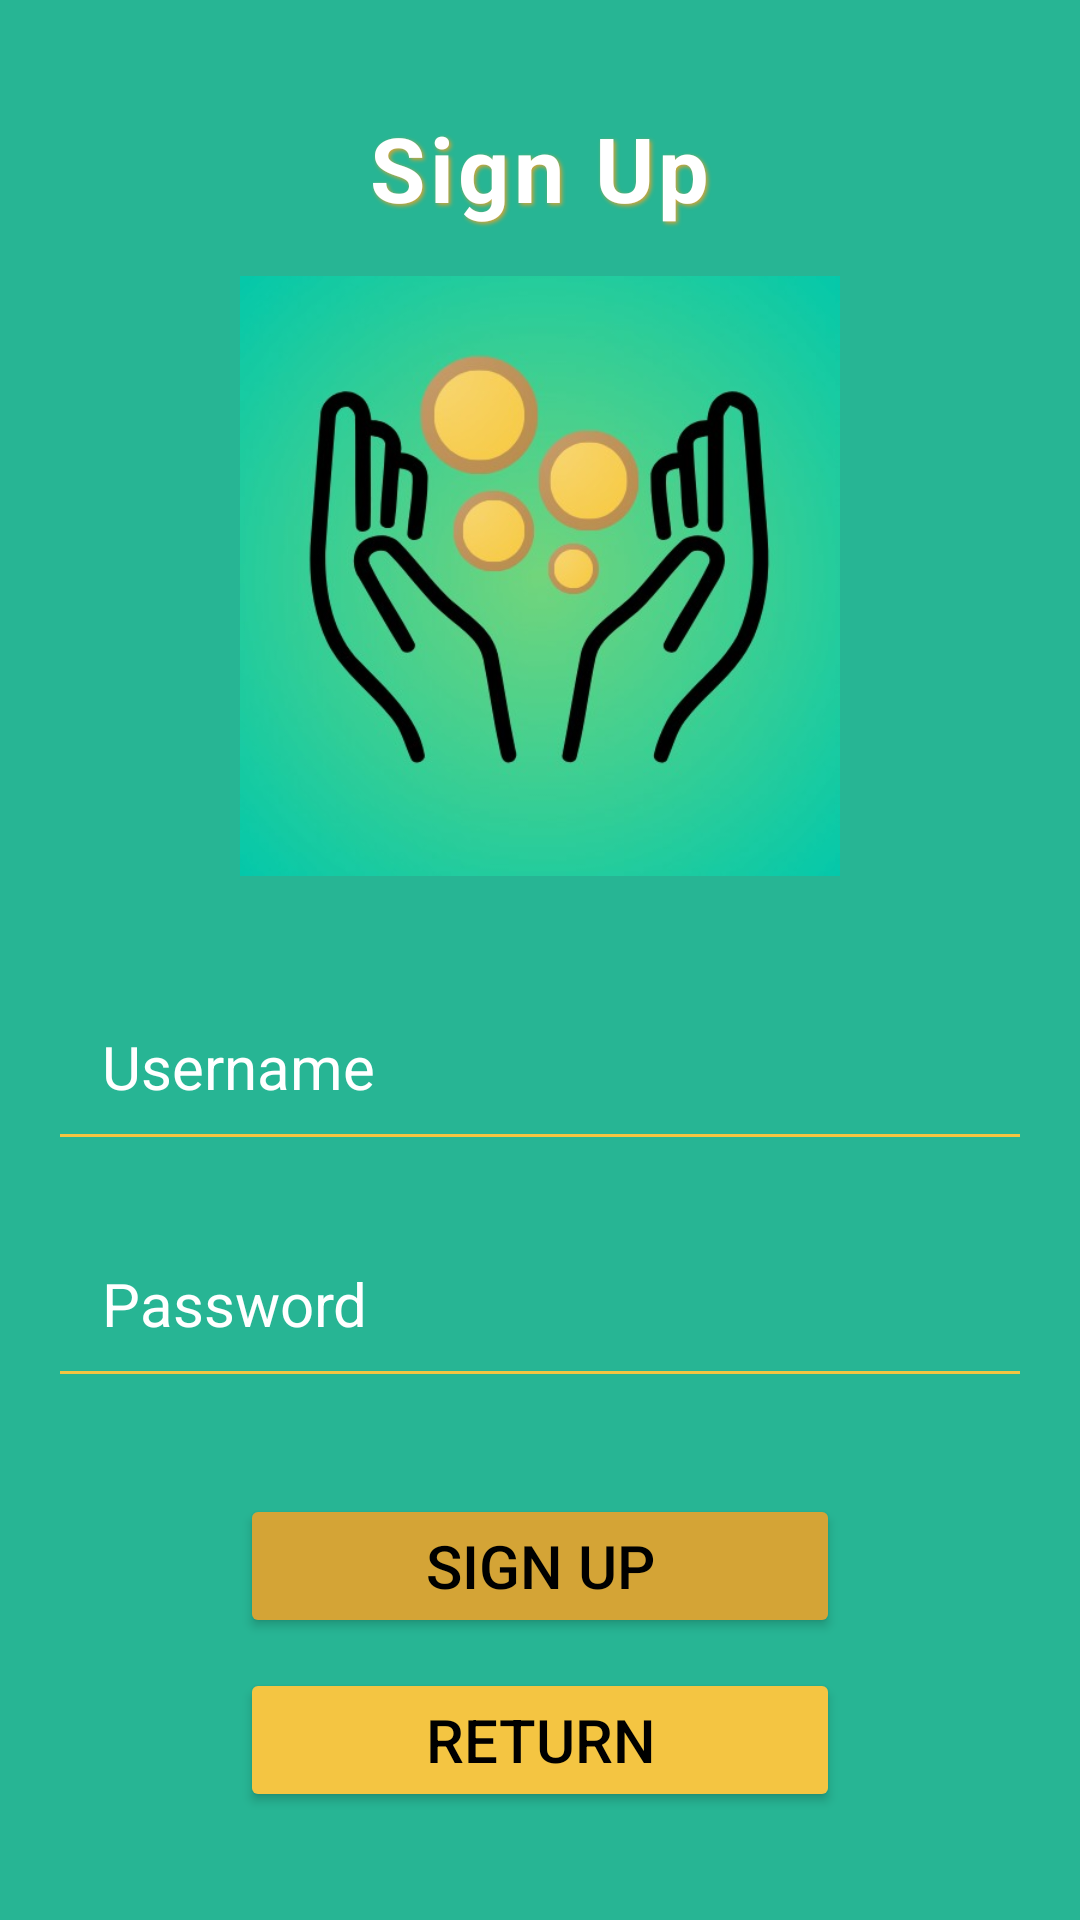

Android layout source for this screen:
<!-- AndroidManifest.xml: application theme Theme.LoginPagePrac -->
<!-- res/layout/activity_signup.xml -->
<?xml version="1.0" encoding="utf-8"?>
<RelativeLayout xmlns:android="http://schemas.android.com/apk/res/android"
    xmlns:app="http://schemas.android.com/apk/res-auto"
    xmlns:tools="http://schemas.android.com/tools"
    android:id="@+id/main"
    android:layout_width="match_parent"
    android:layout_height="match_parent"
    android:background="#27B594"
    android:gravity="center"
    android:padding="16dp"
    tools:context=".Signup">

    <ScrollView
        android:layout_width="match_parent"
        android:layout_height="wrap_content">

        <LinearLayout
            android:layout_width="match_parent"
            android:layout_height="wrap_content"
            android:gravity="center"
            android:orientation="vertical">
            

            <TextView
                android:layout_width="wrap_content"
                android:layout_height="wrap_content"
                android:text="Sign Up"
                android:textSize="30sp"
                android:textColor="@color/white"
                android:textStyle="bold"
                android:layout_gravity="center"
                android:layout_marginBottom="16dp"
                android:letterSpacing="0.05"
                android:shadowColor="@color/dark_gold"
                android:shadowDx="2"
                android:shadowDy="2"
                android:shadowRadius="3"/>

            <ImageView
                android:layout_width="200dp"
                android:layout_height="200dp"
                android:src="@drawable/logo"/>
            

            <EditText
                android:layout_width="match_parent"
                android:layout_height="wrap_content"
                android:layout_marginTop="32dp"
                android:hint="Username"
                android:backgroundTint="@color/gold"
                android:textColorHint="@color/white"
                android:textColor="@color/white"
                android:textSize="20sp"
                android:padding="18dp"
                android:inputType="text"
                android:id="@+id/user" /> 

            <EditText
                android:layout_width="match_parent"
                android:layout_height="wrap_content"
                android:layout_marginTop="16dp"
                android:hint="Password"
                android:backgroundTint="@color/gold"
                android:textColorHint="@color/white"
                android:textColor="@color/white"
                android:textSize="20sp"
                android:padding="18dp"
                android:inputType="textPassword"
                android:id="@+id/pass" />
            



            <Button
                android:layout_width="200dp"
                android:layout_height="wrap_content"
                android:text="Sign up"
                android:textColor="@color/black"
                android:backgroundTint="@color/dark_gold"
                android:layout_marginTop="32dp"
                android:textSize="20sp"
                android:id="@+id/Signup_btn"/>

            <Button
                android:layout_width="200dp"
                android:layout_height="wrap_content"
                android:text="Return"
                android:textColor="@color/black"
                android:backgroundTint="@color/gold"
                android:layout_marginTop="10dp"
                android:textSize="20sp"
                android:id="@+id/back"/>
            

        </LinearLayout>

    </ScrollView>


</RelativeLayout>
<!-- resources referenced by this layout -->
<resources>
  <color name="black">#FF000000</color>
  <color name="dark_gold">#D4A436</color>
  <color name="gold">#F4C542</color>
  <color name="white">#FFFFFFFF</color>
  <!-- drawable logo: jpeg bitmap (drawable, 35719 bytes) -->
  <style name="Theme.LoginPagePrac" parent="Base.Theme.LoginPagePrac" />
  <style name="Base.Theme.LoginPagePrac" parent="Theme.Material3.DayNight.NoActionBar">
          
          
      </style>
</resources>
